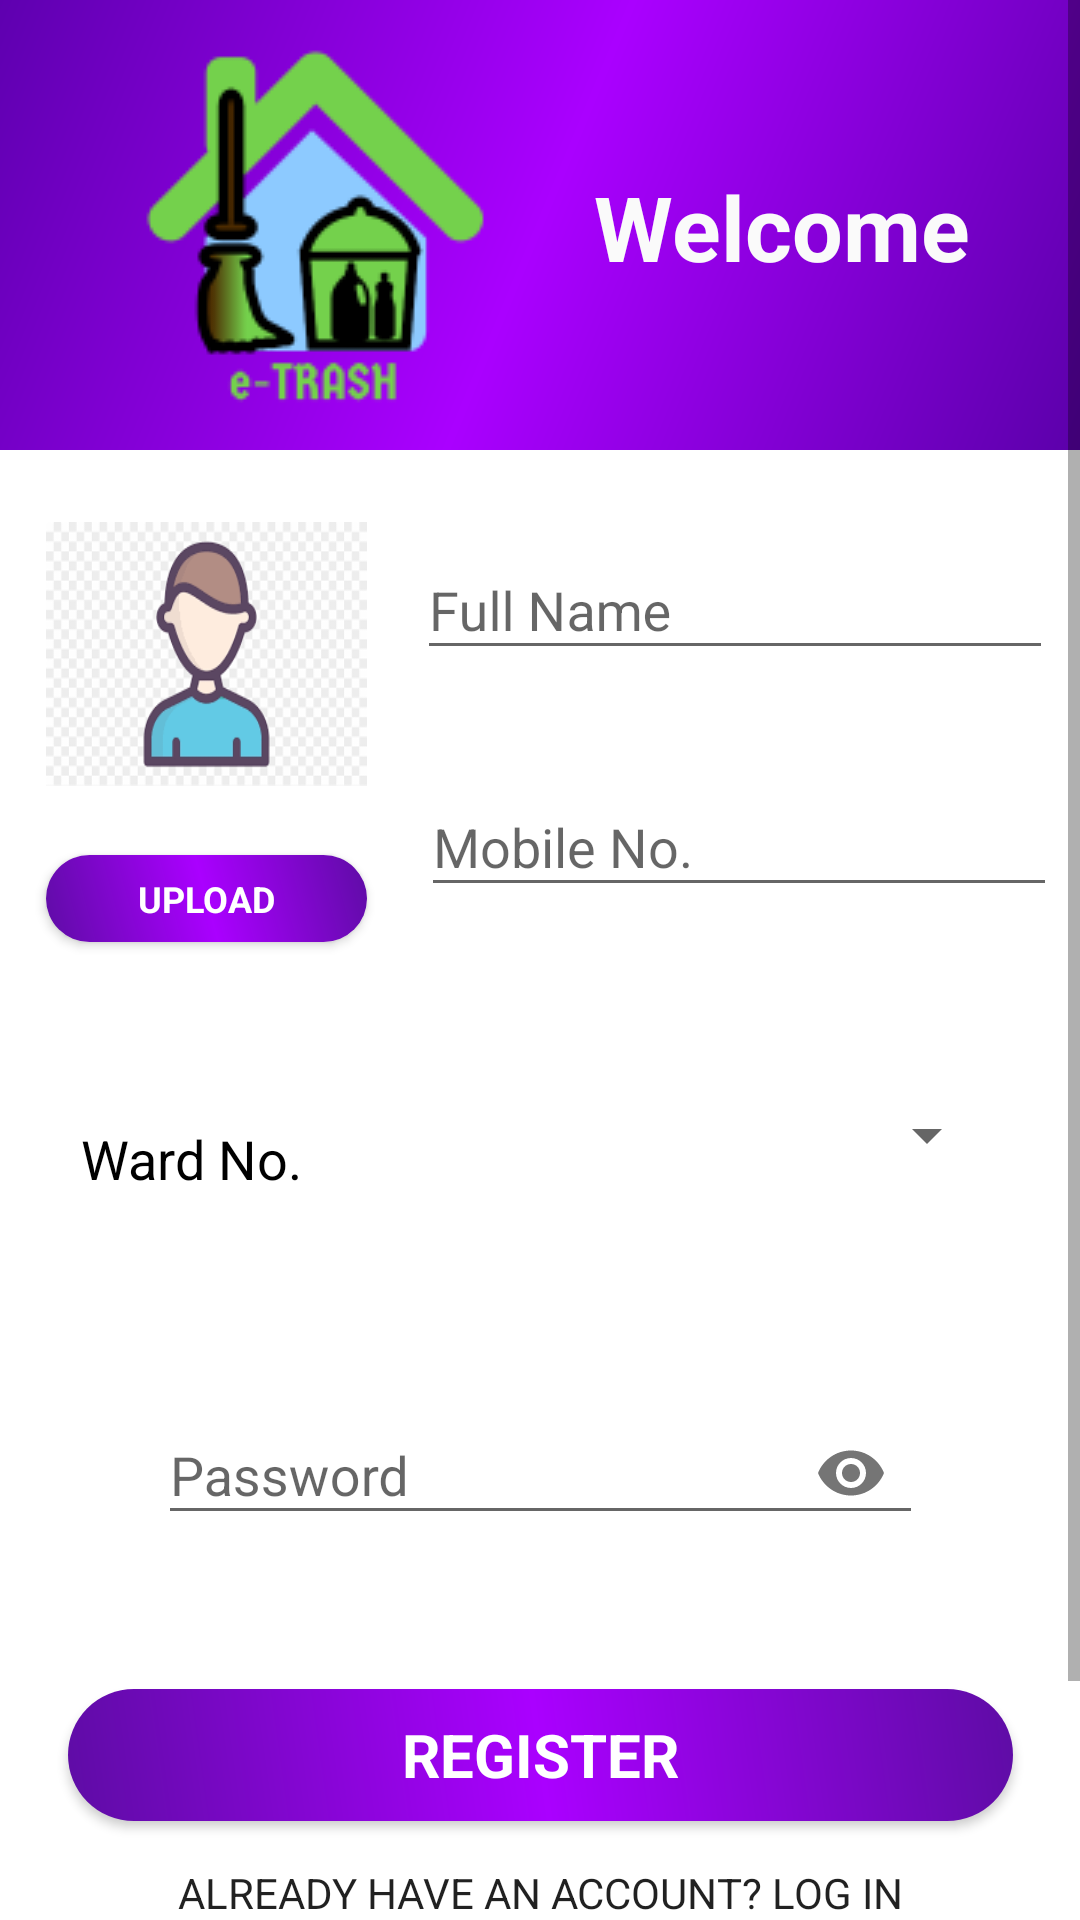

Android layout source for this screen:
<!-- AndroidManifest.xml: application theme AppTheme -->
<!-- res/layout/activity_signup.xml -->
<?xml version="1.0" encoding="utf-8"?>
<ScrollView xmlns:android="http://schemas.android.com/apk/res/android"
    xmlns:app="http://schemas.android.com/apk/res-auto"
    xmlns:tools="http://schemas.android.com/tools"
    android:layout_width="match_parent"
    android:layout_height="match_parent"
    android:layout_marginBottom="0dp"
    android:background="@color/white">

    <androidx.constraintlayout.widget.ConstraintLayout
        android:layout_width="match_parent"
        android:layout_height="match_parent"
        android:background="@color/background"
        tools:context=".activity.SignupActivity">

        <androidx.constraintlayout.widget.ConstraintLayout
            android:id="@+id/constraintLayout"
            android:layout_width="match_parent"
            android:layout_height="150dp"
            android:background="@drawable/side_nav_bar"
            app:layout_constraintEnd_toEndOf="@id/emailid"
            app:layout_constraintHorizontal_bias="0.666"
            app:layout_constraintStart_toStartOf="parent"
            app:layout_constraintTop_toTopOf="parent">

            <TextView
                android:id="@+id/welcomeid"
                android:layout_width="wrap_content"
                android:layout_height="wrap_content"
                android:layout_marginEnd="10dp"
                android:gravity="center_horizontal|center_vertical"
                android:text="Welcome"
                android:textColor="#FAFAFA"
                android:textSize="30sp"
                android:textStyle="bold"
                android:transitionName="welcome_trans"
                app:fontFamily="@font/capriola"
                app:layout_constraintBottom_toBottomOf="parent"
                app:layout_constraintEnd_toEndOf="parent"
                app:layout_constraintHorizontal_bias="0.773"
                app:layout_constraintStart_toEndOf="@id/propic"
                app:layout_constraintTop_toTopOf="parent"
                app:layout_constraintVertical_bias="0.505" />

            <ImageView
                android:id="@+id/propic"
                android:layout_width="wrap_content"
                android:layout_height="wrap_content"
                android:layout_marginStart="5dp"
                android:transitionName="logo_trans"
                app:layout_constraintBottom_toBottomOf="parent"
                app:layout_constraintEnd_toStartOf="@+id/welcomeid"
                app:layout_constraintHorizontal_bias="0.493"
                app:layout_constraintStart_toStartOf="parent"
                app:layout_constraintTop_toTopOf="parent"
                app:srcCompat="@drawable/logo" />

        </androidx.constraintlayout.widget.ConstraintLayout>

        <com.google.android.material.textfield.TextInputLayout
            android:id="@+id/emailid"
            android:layout_width="212dp"
            android:layout_height="54dp"
            android:layout_marginTop="100dp"
            android:focusable="true"
            android:focusableInTouchMode="true"
            android:transitionName="email_trans"
            app:fontFamily="@font/capriola"
            app:layout_constraintBottom_toTopOf="@+id/wardid"
            app:layout_constraintEnd_toEndOf="parent"
            app:layout_constraintHorizontal_bias="0.949"
            app:layout_constraintStart_toStartOf="parent"
            app:layout_constraintTop_toBottomOf="@+id/constraintLayout"
            app:layout_constraintVertical_bias="0.0">

            <com.google.android.material.textfield.TextInputEditText
                android:layout_width="match_parent"
                android:layout_height="wrap_content"
                android:ems="10"
                android:hint="Mobile No."
                android:inputType="phone"
                android:textColor="#000000" />
        </com.google.android.material.textfield.TextInputLayout>

        <Spinner
            android:id="@+id/wardid"
            android:layout_width="172dp"
            android:layout_height="43dp"
            android:layout_marginBottom="56dp"
            android:spinnerMode="dropdown"
            android:transitionName="ward_trans"
            app:layout_constraintBottom_toTopOf="@+id/password"
            app:layout_constraintEnd_toEndOf="parent"
            app:layout_constraintStart_toEndOf="@id/wardNo" />

        <TextView
            android:id="@+id/wardNo"
            android:layout_width="107dp"
            android:layout_height="26dp"
            android:layout_marginBottom="56dp"
            android:text="Ward No."
            android:textColor="#000000"
            android:textSize="18sp"
            android:transitionName="wardNO_trans"
            app:fontFamily="@font/capriola"
            app:layout_constraintBottom_toTopOf="@+id/password"
            app:layout_constraintEnd_toStartOf="@+id/wardid"
            app:layout_constraintHorizontal_bias="0.39"
            app:layout_constraintStart_toStartOf="parent" />

        <com.google.android.material.textfield.TextInputLayout
            android:id="@+id/password"
            android:layout_width="255dp"
            android:layout_height="wrap_content"
            android:layout_marginBottom="48dp"
            android:focusable="true"
            android:focusableInTouchMode="true"
            android:transitionName="pw_trans"
            app:fontFamily="@font/capriola"
            app:layout_constraintBottom_toTopOf="@+id/doneButton"
            app:layout_constraintEnd_toEndOf="parent"
            app:layout_constraintStart_toStartOf="parent"
            app:passwordToggleEnabled="true">

            <com.google.android.material.textfield.TextInputEditText
                android:layout_width="match_parent"
                android:layout_height="wrap_content"
                android:ems="10"
                android:hint="Password"
                android:inputType="textPassword"
                android:textColor="#000000" />
        </com.google.android.material.textfield.TextInputLayout>

        <Button
            android:id="@+id/doneButton"
            android:layout_width="315dp"
            android:layout_height="44dp"
            android:layout_marginBottom="124dp"
            android:background="@drawable/oval"
            android:text="Register"
            android:textColor="#FFFFFF"
            android:textSize="20sp"
            android:textStyle="bold"
            android:transitionName="But_trans"
            app:fontFamily="@font/capriola"
            app:layout_constraintBottom_toBottomOf="parent"
            app:layout_constraintEnd_toEndOf="parent"
            app:layout_constraintStart_toStartOf="parent" />

        <com.google.android.material.textfield.TextInputLayout
            android:id="@+id/nameid"
            android:layout_width="212dp"
            android:layout_height="54dp"
            android:focusable="true"
            android:focusableInTouchMode="true"
            android:transitionName="name_trans"
            app:fontFamily="@font/capriola"
            app:layout_constraintBottom_toTopOf="@+id/emailid"
            app:layout_constraintEnd_toEndOf="parent"
            app:layout_constraintHorizontal_bias="0.939"
            app:layout_constraintStart_toStartOf="parent"
            app:layout_constraintTop_toBottomOf="@+id/constraintLayout"
            app:layout_constraintVertical_bias="0.456">

            <com.google.android.material.textfield.TextInputEditText
                android:layout_width="match_parent"
                android:layout_height="wrap_content"
                android:ems="10"
                android:hint="Full Name"
                android:inputType="text"
                android:textColor="#000000" />
        </com.google.android.material.textfield.TextInputLayout>

        <Button
            android:id="@+id/loginButton"
            android:layout_width="match_parent"
            android:layout_height="wrap_content"
            android:layout_marginBottom="76dp"
            android:background="#00000000"
            android:text="Already have an account? Log in"
            android:transitionName="But2_trans"
            app:fontFamily="@font/capriola"
            app:layout_constraintBottom_toBottomOf="parent"
            app:layout_constraintEnd_toEndOf="parent"
            app:layout_constraintHorizontal_bias="0.0"
            app:layout_constraintStart_toStartOf="parent" />

        <ImageButton
            android:id="@+id/profilepic"
            android:layout_width="107dp"
            android:layout_height="88dp"
            android:background="@drawable/propic"
            app:layout_constraintBottom_toTopOf="@+id/upload"
            app:layout_constraintEnd_toStartOf="@+id/nameid"
            app:layout_constraintHorizontal_bias="0.475"
            app:layout_constraintStart_toStartOf="parent"
            app:layout_constraintTop_toBottomOf="@+id/constraintLayout"
            app:layout_constraintVertical_bias="0.513"
            android:scaleType="center"/>

        <Button
            android:id="@+id/upload"
            android:layout_width="107dp"
            android:layout_height="29dp"
            android:layout_marginTop="135dp"
            android:layout_marginBottom="60dp"
            android:background="@drawable/oval"
            android:text="Upload"
            android:textColor="#FFFFFF"
            android:textSize="12dp"
            android:textStyle="bold"
            app:fontFamily="@font/capriola"
            app:layout_constraintBottom_toTopOf="@+id/wardNo"
            app:layout_constraintEnd_toStartOf="@+id/emailid"
            app:layout_constraintHorizontal_bias="0.463"
            app:layout_constraintStart_toStartOf="parent"
            app:layout_constraintTop_toBottomOf="@+id/constraintLayout" />

    </androidx.constraintlayout.widget.ConstraintLayout>

</ScrollView>
<!-- resources referenced by this layout -->
<resources>
  <color name="background">#FFFFFF</color>
  <color name="white">#FFFFFF</color>
  <!-- drawable logo: png bitmap (drawable-v24, 7512 bytes) -->
  <!-- drawable oval (drawable) -->
  <?xml version="1.0" encoding="utf-8"?>
  <shape xmlns:android="http://schemas.android.com/apk/res/android"
      android:shape="rectangle">
  
      <corners
          android:bottomLeftRadius="30dp"
          android:bottomRightRadius="30dp"
          android:radius="60dp"
          android:topLeftRadius="30dp"
          android:topRightRadius="30dp" />
  
      <padding
          android:bottom="0dp"
          android:left="0dp"
          android:right="0dp"
          android:top="0dp" />
  
      <size
          android:height="30dp"
          android:width="270dp" />
  
      <gradient
          android:angle="45"
          android:centerColor="@color/colorPrimary"
          android:endColor="#5E0CA5"
          android:startColor="#5E0CA5"
          android:type="linear" />
  
  
  </shape>
  <!-- drawable propic: png bitmap (drawable-v24, 4302 bytes) -->
  <!-- drawable side_nav_bar (drawable) -->
  <shape xmlns:android="http://schemas.android.com/apk/res/android"
      android:shape="rectangle">
      <gradient
          android:angle="135"
          android:centerColor="@color/colorPrimary"
          android:endColor="#5E00AF"
          android:startColor="#5B00AA"
          android:type="linear" />
  </shape>
  <style name="AppTheme" parent="Theme.AppCompat.Light.NoActionBar">
          
          <item name="colorPrimary">#373434</item>
          <item name="colorPrimaryDark">@color/colorPrimaryDark</item>
          <item name="colorAccent">@color/colorAccent</item>
      </style>
  <color name="colorPrimary">#AA00FF</color>
  <color name="colorPrimaryDark">#00574B</color>
  <color name="colorAccent">#D81B60</color>
</resources>
